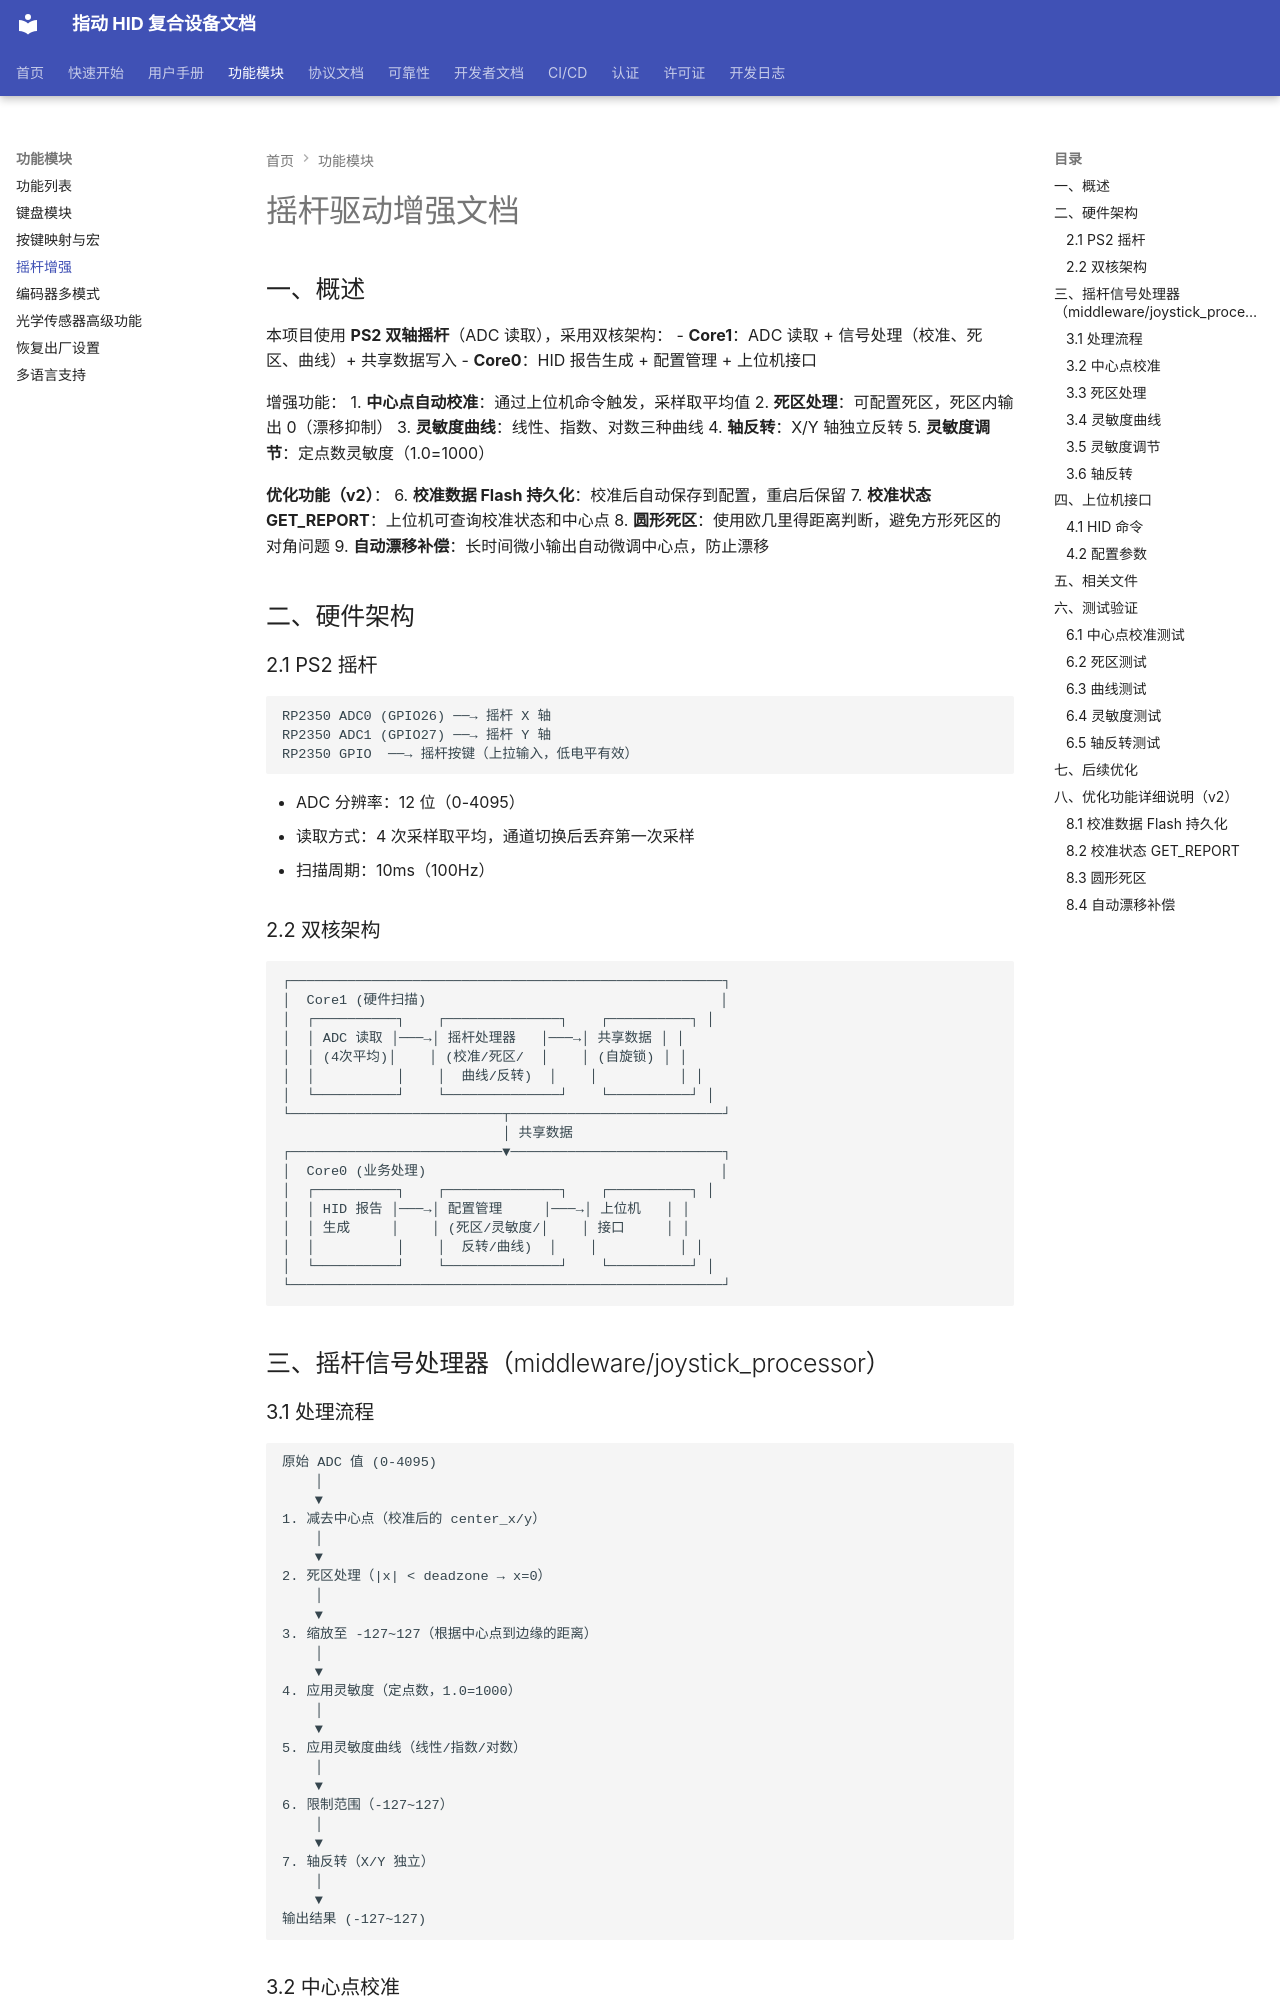

repository: JYW-zero/pico_hid_composite · page: JOYSTICK_ENHANCEMENT/index.html · generator: mkdocs

# 摇杆驱动增强文档

## 一、概述

本项目使用 **PS2 双轴摇杆**（ADC 读取），采用双核架构：
- **Core1**：ADC 读取 + 信号处理（校准、死区、曲线）+ 共享数据写入
- **Core0**：HID 报告生成 + 配置管理 + 上位机接口

增强功能：
1. **中心点自动校准**：通过上位机命令触发，采样取平均值
2. **死区处理**：可配置死区，死区内输出 0（漂移抑制）
3. **灵敏度曲线**：线性、指数、对数三种曲线
4. **轴反转**：X/Y 轴独立反转
5. **灵敏度调节**：定点数灵敏度（1.0=1000）

**优化功能（v2）**：
6. **校准数据 Flash 持久化**：校准后自动保存到配置，重启后保留
7. **校准状态 GET_REPORT**：上位机可查询校准状态和中心点
8. **圆形死区**：使用欧几里得距离判断，避免方形死区的对角问题
9. **自动漂移补偿**：长时间微小输出自动微调中心点，防止漂移

## 二、硬件架构

### 2.1 PS2 摇杆

```
RP2350 ADC0 (GPIO26) ──→ 摇杆 X 轴
RP2350 ADC1 (GPIO27) ──→ 摇杆 Y 轴
RP2350 GPIO  ──→ 摇杆按键（上拉输入，低电平有效）
```

- ADC 分辨率：12 位（0-4095）
- 读取方式：4 次采样取平均，通道切换后丢弃第一次采样
- 扫描周期：10ms（100Hz）

### 2.2 双核架构

```
┌─────────────────────────────────────────────────────┐
│  Core1 (硬件扫描)                                    │
│  ┌──────────┐    ┌──────────────┐    ┌──────────┐ │
│  │ ADC 读取 │───→│ 摇杆处理器   │───→│ 共享数据 │ │
│  │ (4次平均)│    │ (校准/死区/  │    │ (自旋锁) │ │
│  │          │    │  曲线/反转)  │    │          │ │
│  └──────────┘    └──────────────┘    └──────────┘ │
└──────────────────────────┬──────────────────────────┘
                           │ 共享数据
┌──────────────────────────▼──────────────────────────┐
│  Core0 (业务处理)                                    │
│  ┌──────────┐    ┌──────────────┐    ┌──────────┐ │
│  │ HID 报告 │───→│ 配置管理     │───→│ 上位机   │ │
│  │ 生成     │    │ (死区/灵敏度/│    │ 接口     │ │
│  │          │    │  反转/曲线)  │    │          │ │
│  └──────────┘    └──────────────┘    └──────────┘ │
└─────────────────────────────────────────────────────┘
```

## 三、摇杆信号处理器（middleware/joystick_processor）
